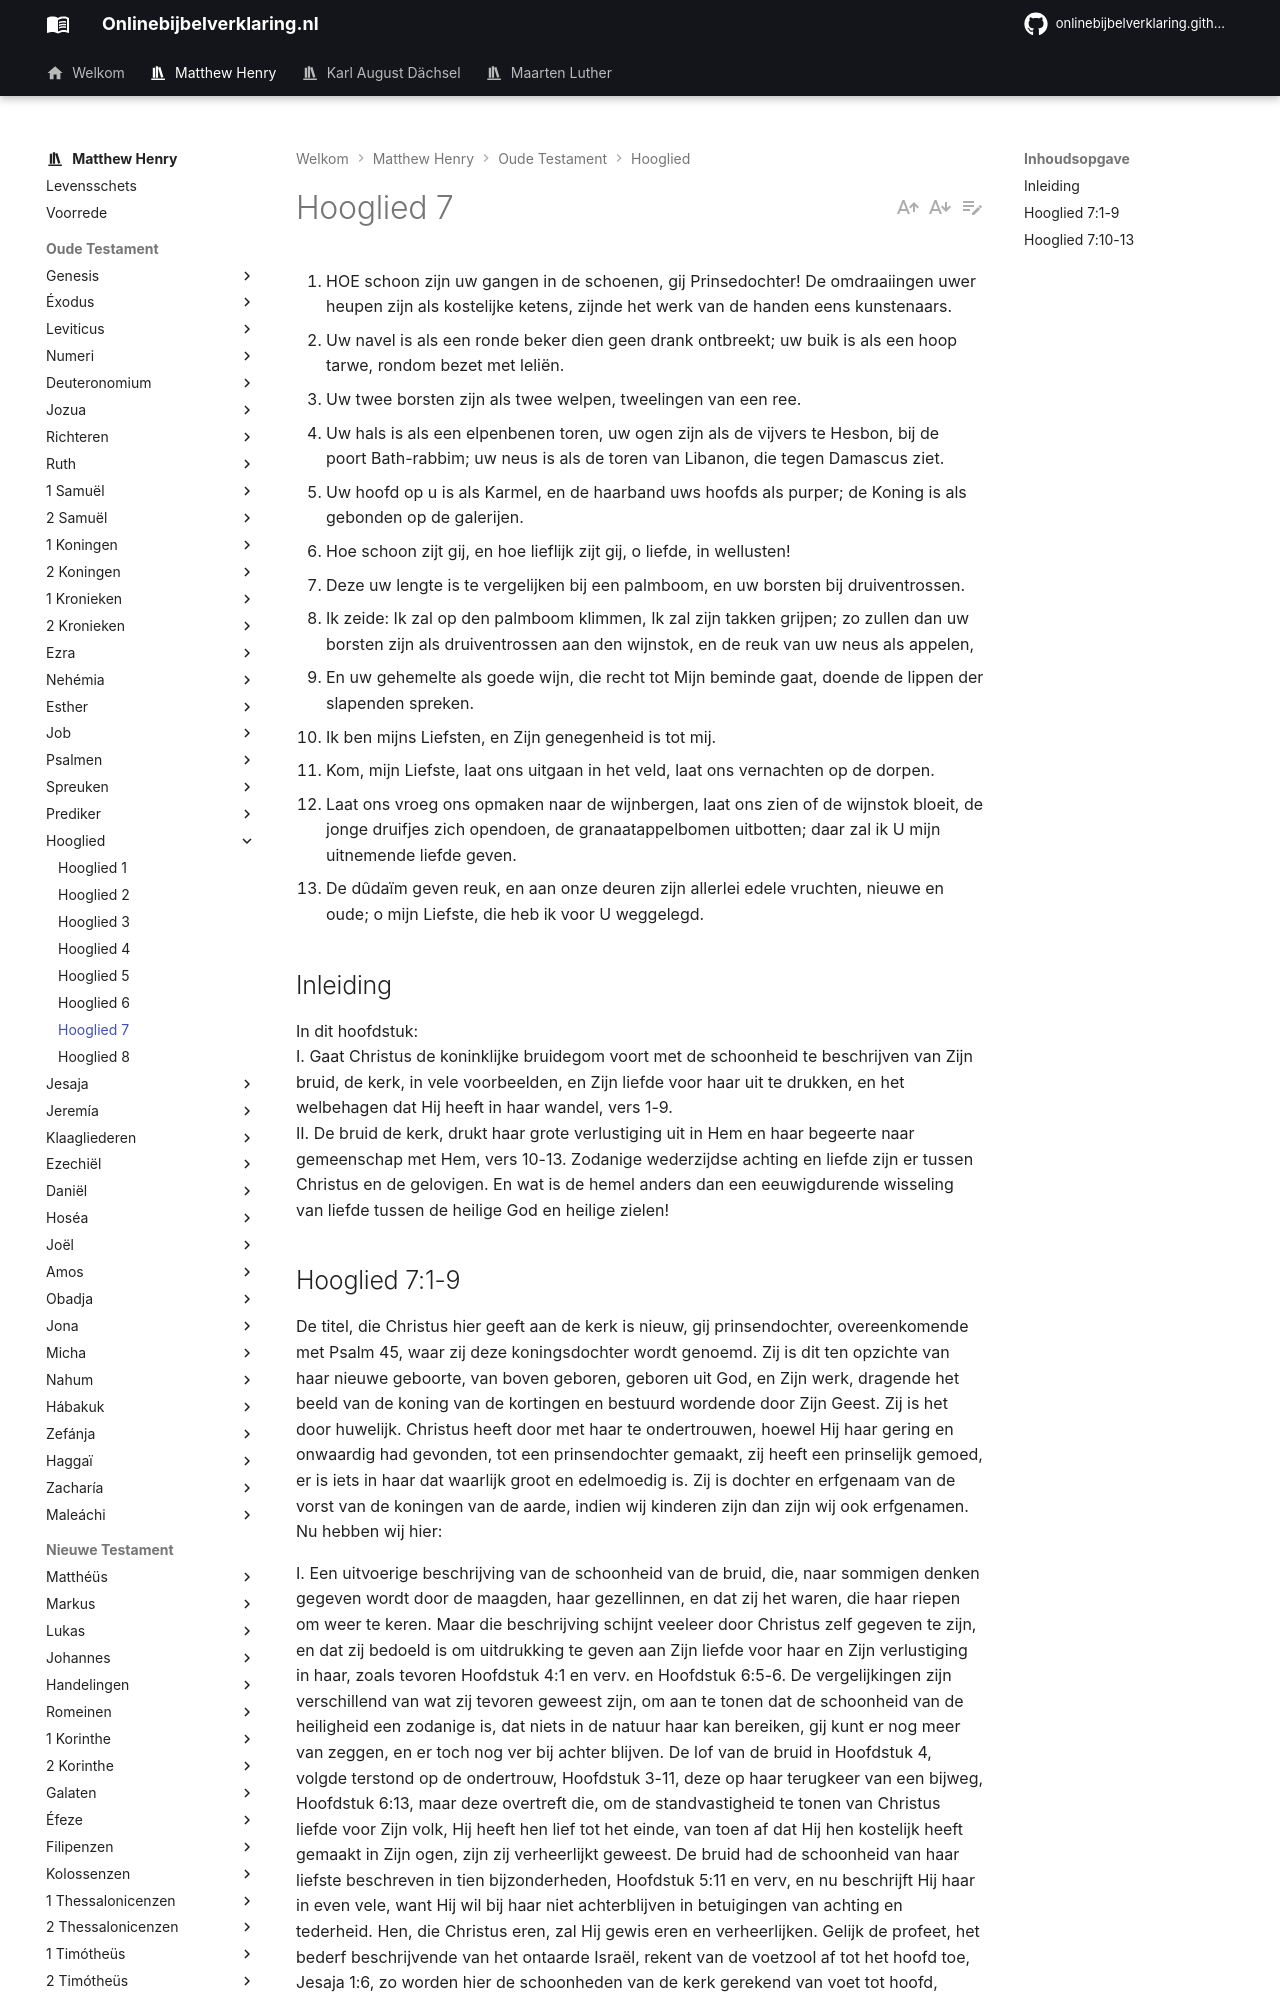

repository: onlinebijbelverklaring/dev-preview · page: matthewhenry/Hooglied/Hooglied7/index.html · generator: mkdocs

1. HOE schoon zijn uw gangen in de schoenen, gij Prinsedochter! De omdraaiingen uwer heupen zijn als kostelijke ketens, zijnde het werk van de handen eens kunstenaars.
2. Uw navel is als een ronde beker dien geen drank ontbreekt; uw buik is als een hoop tarwe, rondom bezet met leliën.
3. Uw twee borsten zijn als twee welpen, tweelingen van een ree.
4. Uw hals is als een elpenbenen toren, uw ogen zijn als de vijvers te Hesbon, bij de poort Bath-rabbim; uw neus is als de toren van Libanon, die tegen Damascus ziet.
5. Uw hoofd op u is als Karmel, en de haarband uws hoofds als purper; de Koning is als gebonden op de galerijen.
6. Hoe schoon zijt gij, en hoe lieflijk zijt gij, o liefde, in wellusten!
7. Deze uw lengte is te vergelijken bij een palmboom, en uw borsten bij druiventrossen.
8. Ik zeide: Ik zal op den palmboom klimmen, Ik zal zijn takken grijpen; zo zullen dan uw borsten zijn als druiventrossen aan den wijnstok, en de reuk van uw neus als appelen,
9. En uw gehemelte als goede wijn, die recht tot Mijn beminde gaat, doende de lippen der slapenden spreken.
10. Ik ben mijns Liefsten, en Zijn genegenheid is tot mij.
11. Kom, mijn Liefste, laat ons uitgaan in het veld, laat ons vernachten op de dorpen.
12. Laat ons vroeg ons opmaken naar de wijnbergen, laat ons zien of de wijnstok bloeit, de jonge druifjes zich opendoen, de granaatappelbomen uitbotten; daar zal ik U mijn uitnemende liefde geven.
13. De dûdaïm geven reuk, en aan onze deuren zijn allerlei edele vruchten, nieuwe en oude; o mijn Liefste, die heb ik voor U weggelegd.

## Inleiding

In dit hoofdstuk:  
I. Gaat Christus de koninklijke bruidegom voort met de schoonheid te beschrijven van Zijn bruid, de kerk, in vele voorbeelden, en Zijn liefde voor haar uit te drukken, en het welbehagen dat Hij heeft in haar wandel, vers 1-9.   
II. De bruid de kerk, drukt haar grote verlustiging uit in Hem en haar begeerte naar gemeenschap met Hem, vers 10-13. Zodanige wederzijdse achting en liefde zijn er tussen Christus en de gelovigen. En wat is de hemel anders dan een eeuwigdurende wisseling van liefde tussen de heilige God en heilige zielen!
